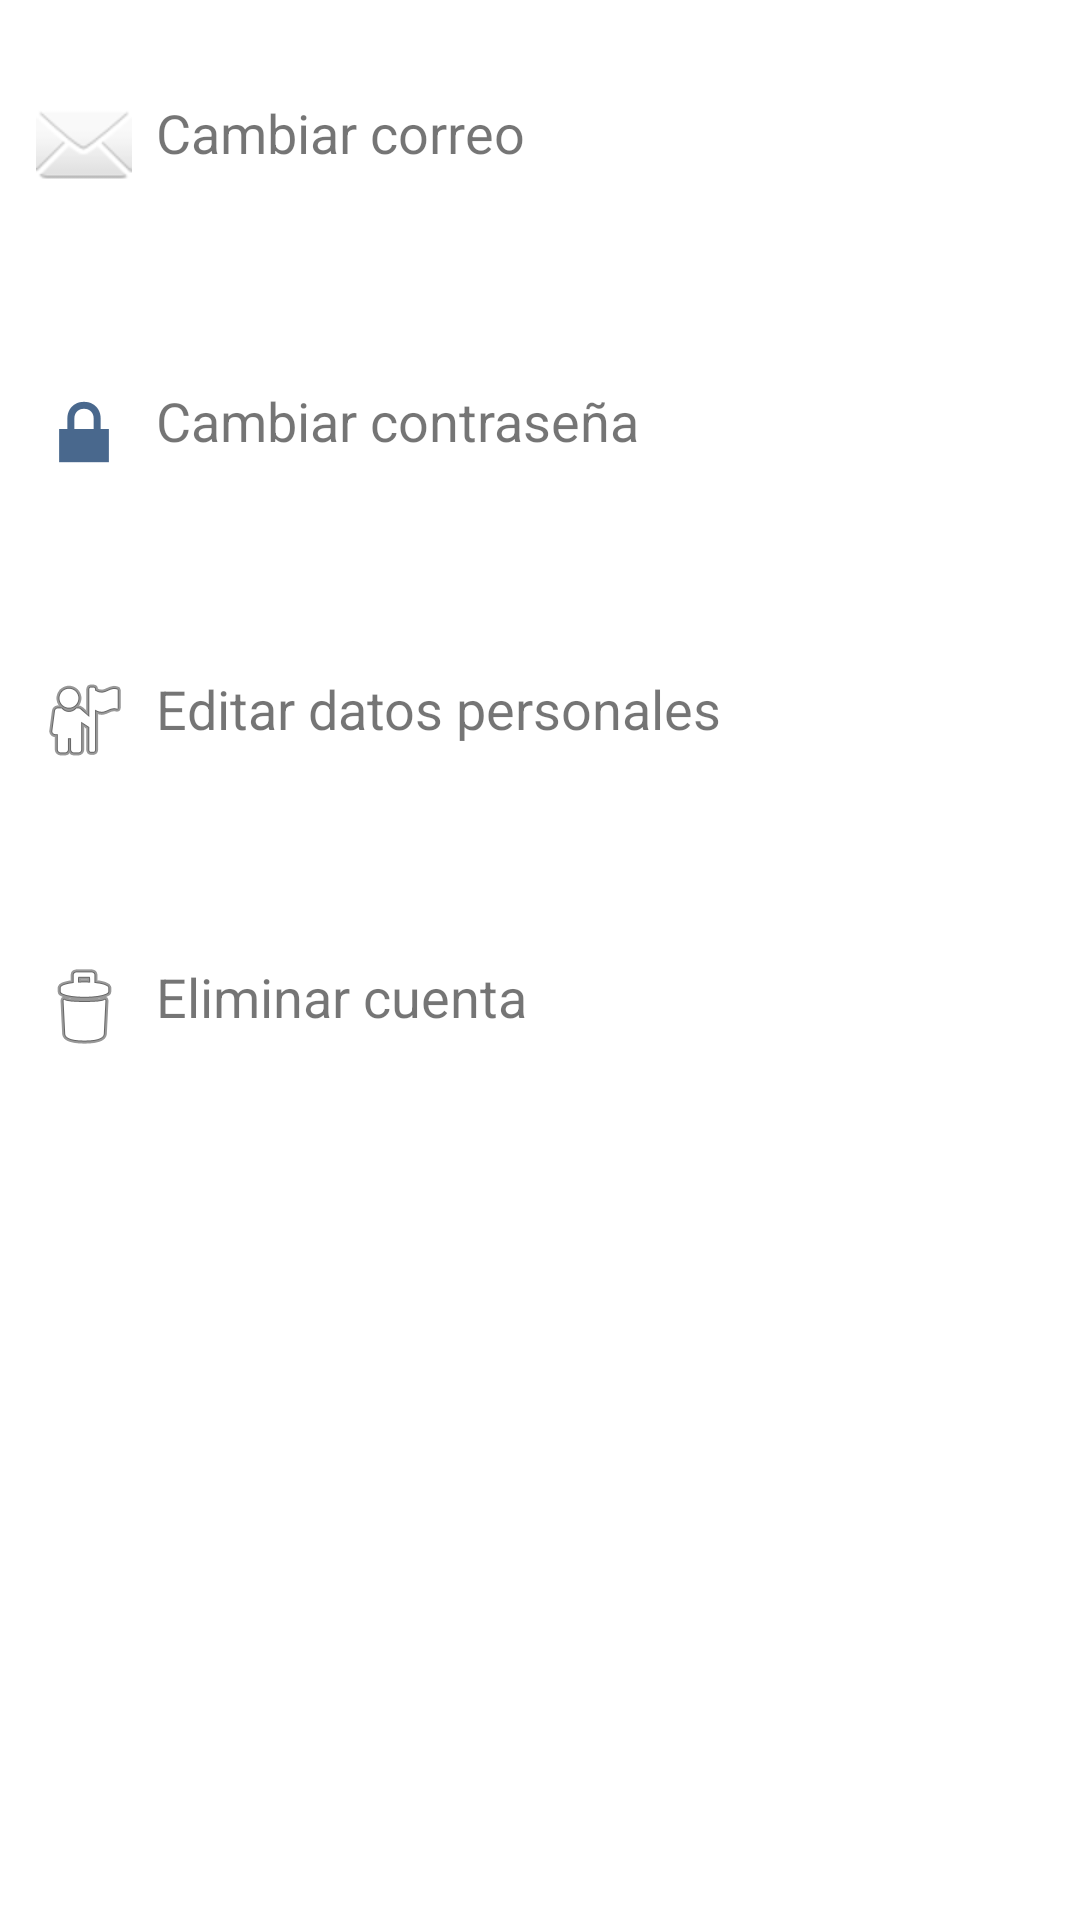

Reconstruct the res/layout file that produces this screen, plus the resources it refers to.
<!-- AndroidManifest.xml: application theme Base.Theme.KindersControl -->
<!-- res/layout/activity_configuracion.xml -->
<?xml version="1.0" encoding="utf-8"?>
<LinearLayout xmlns:android="http://schemas.android.com/apk/res/android"
    xmlns:app="http://schemas.android.com/apk/res-auto"
    xmlns:tools="http://schemas.android.com/tools"
    android:layout_width="match_parent"
    android:layout_height="match_parent"
    android:orientation="vertical"
    android:layout_margin="20dp"
    tools:context=".cuenta.Configuracion">

    
    <TextView
        android:id="@+id/textViewCambiarCorreo"
        android:layout_width="match_parent"
        android:layout_height="wrap_content"
        android:text="@string/cambiar_correo"
        android:textSize="18sp"
        android:padding="12dp"
        android:background="?android:attr/selectableItemBackground"
        android:drawablePadding="8dp"
        android:clickable="true"
        android:focusable="true"
        android:layout_marginVertical="20dp"
        app:drawableStartCompat="@android:drawable/ic_dialog_email" />

    
    <TextView
        android:id="@+id/textViewCambiarContrasena"
        android:layout_width="match_parent"
        android:layout_height="wrap_content"
        android:text="@string/cambiar_contrasena"
        android:textSize="18sp"
        android:padding="12dp"
        android:background="?android:attr/selectableItemBackground"
        android:drawablePadding="8dp"
        android:clickable="true"
        android:focusable="true"
        android:layout_marginVertical="20dp"
        app:drawableStartCompat="@android:drawable/ic_lock_lock" />

    
    <TextView
        android:id="@+id/textViewCambiarDatos"
        android:layout_width="match_parent"
        android:layout_height="wrap_content"
        android:text="@string/editar_datos_personales"
        android:textSize="18sp"
        android:padding="12dp"
        android:background="?android:attr/selectableItemBackground"
        android:drawablePadding="8dp"
        android:clickable="true"
        android:focusable="true"
        android:layout_marginVertical="20dp"
        app:drawableStartCompat="@android:drawable/ic_menu_myplaces" />

    
    <TextView
        android:id="@+id/textViewEliminarCuenta"
        android:layout_width="match_parent"
        android:layout_height="wrap_content"
        android:text="@string/eliminar_cuenta"
        android:textSize="18sp"
        android:padding="12dp"
        android:background="?android:attr/selectableItemBackground"
        android:drawablePadding="8dp"
        android:clickable="true"
        android:focusable="true"
        android:layout_marginVertical="20dp"
        app:drawableStartCompat="@android:drawable/ic_menu_delete" />

</LinearLayout>
<!-- resources referenced by this layout -->
<resources>
  <string name="cambiar_contrasena">Cambiar contraseña</string>
  <string name="cambiar_correo">Cambiar correo</string>
  <string name="editar_datos_personales">Editar datos personales</string>
  <string name="eliminar_cuenta">Eliminar cuenta</string>
  <style name="Base.Theme.KindersControl" parent="Theme.MaterialComponents.DayNight.DarkActionBar">
          
          <item name="colorPrimary">@color/botones</item>
          <item name="colorSecondary">@color/textColor</item>
      </style>
  <color name="botones">#49688D</color>
  <color name="textColor">#49688D</color>
</resources>
